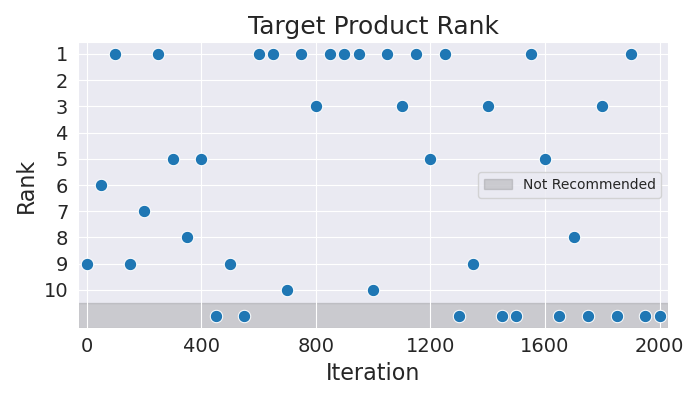

The table this chart was drawn from, first rows:
Iteration, Rank
0, 9
50, 6
100, 1
150, 9
200, 7
250, 1
300, 5
350, 8
400, 5
450, 11
500, 9
550, 11
600, 1
650, 1
700, 10
750, 1
800, 3
850, 1
900, 1
950, 1
1000, 10
1050, 1
1100, 3
1150, 1
1200, 5
1250, 1
1300, 11
1350, 9
1400, 3
1450, 11
1500, 11
1550, 1
1600, 5
1650, 11
1700, 8
1750, 11
1800, 3
1850, 11
1900, 1
1950, 11
2000, 11
